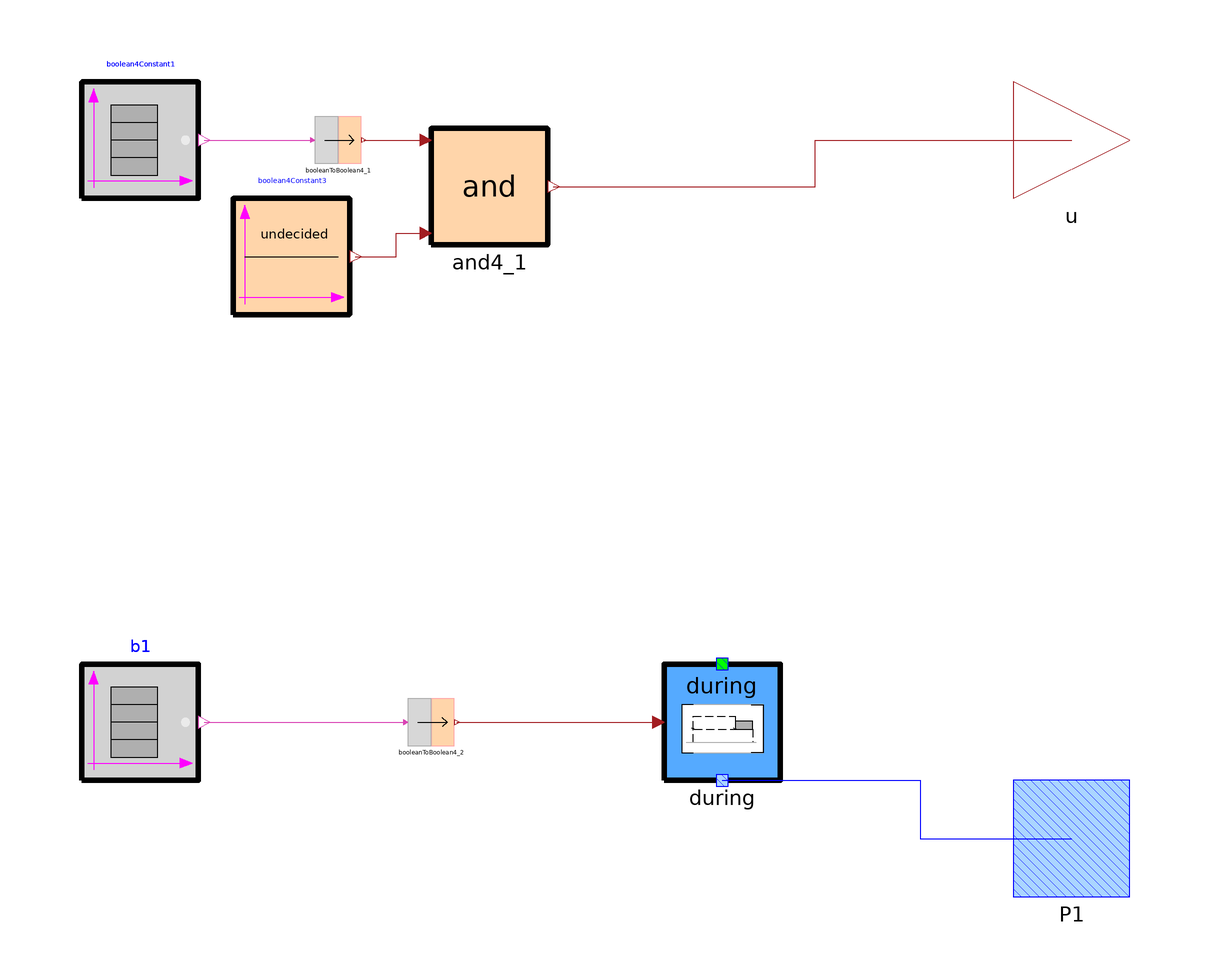

The component connection diagram of the Modelica model below, drawn from its own Placement and Line annotations.

model CheckAtEnd_externals

protected
  parameter Integer N=CRML.ETL.Types.nMaxOverlap;

public
  CRML.Blocks.Logical.BooleanTable      boolean4Constant1(
    y0=false,
    option_width=false,
    instant={2,3.5})
    annotation (Placement(transformation(extent={{-60,40},{-40,60}})));
  CRML.Blocks.Logical.BooleanTable b1(
    y0=false,
    option_width=false,
    instant={2.5,5})
    annotation (Placement(transformation(extent={{-60,-60},{-40,-40}})));
  CRML.ETL.Connectors.Boolean4Output u
    annotation (Placement(transformation(extent={{100,40},{120,60}})));
  CRML.Blocks.Logical4.BooleanToBoolean4 booleanToBoolean4_1
    annotation (Placement(transformation(extent={{-20,46},{-12,54}})));
  CRML.Blocks.Logical4.bAnd4 and4_1
    annotation (Placement(transformation(extent={{0,32},{20,52}})));
  CRML.Blocks.Logical4.Boolean4Constant boolean4Constant3(K=CRML.ETL.Types.Boolean4.undecided)
    annotation (Placement(transformation(extent={{-34,20},{-14,40}})));
  CRML.Blocks.Logical4.BooleanToBoolean4 booleanToBoolean4_2
    annotation (Placement(transformation(extent={{-4,-54},{4,-46}})));
  CRML.ETL.Connectors.TimeLocatorOutput[N] P1
    annotation (Placement(transformation(extent={{100,-80},{120,-60}})));
  CRML.TimeLocators.Continuous.During during
    annotation (Placement(transformation(extent={{40,-60},{60,-40}})));
equation
  connect(boolean4Constant1.y, booleanToBoolean4_1.u)
    annotation (Line(points={{-39,50},{-20.4,50}}, color={217,67,180}));
  connect(booleanToBoolean4_1.y, and4_1.u1)
    annotation (Line(points={{-11.6,50},{-1,50}}, color={162,29,33}));
  connect(boolean4Constant3.y, and4_1.u2) annotation (Line(points={{-13,30},{-6,
          30},{-6,34},{-1,34}}, color={162,29,33}));
  connect(and4_1.y, u) annotation (Line(points={{21,42},{66,42},{66,50},{110,50}},
        color={162,29,33}));
  connect(b1.y, booleanToBoolean4_2.u)
    annotation (Line(points={{-39,-50},{-4.4,-50}}, color={217,67,180}));
  connect(booleanToBoolean4_2.y, during.u)
    annotation (Line(points={{4.4,-50},{39,-50}}, color={162,29,33}));
  connect(during.y, P1) annotation (Line(points={{50,-60},{84,-60},{84,-70},{110,
          -70}}, color={0,0,255}));
  annotation (Icon(coordinateSystem(preserveAspectRatio=false)), Diagram(
        coordinateSystem(preserveAspectRatio=false)));
end CheckAtEnd_externals;